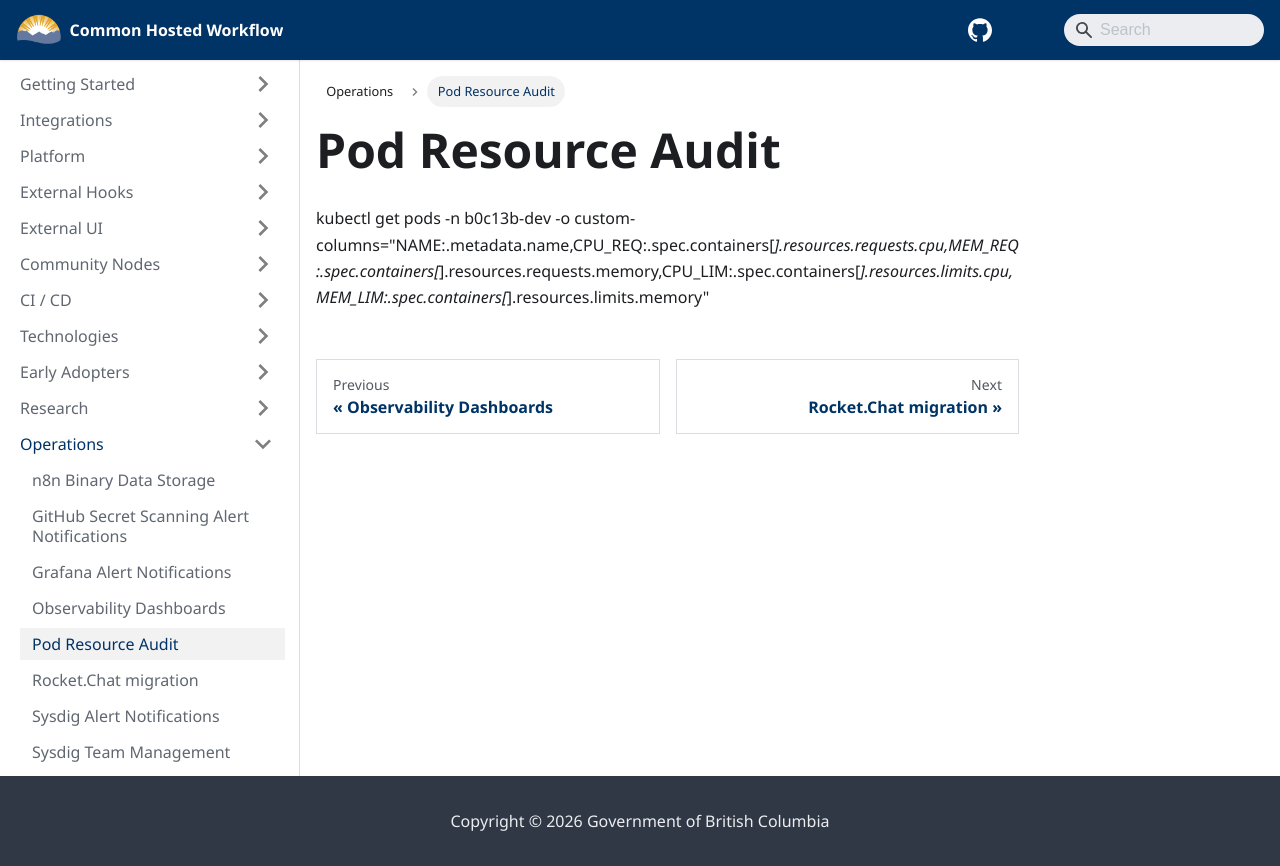

repository: bcgov/common-hosted-workflow · page: operations/pod-resource-audit.html · generator: docusaurus

## Pod Resource Audit

kubectl get pods -n b0c13b-dev -o custom-columns="NAME:.metadata.name,CPU_REQ:.spec.containers[*].resources.requests.cpu,MEM_REQ:.spec.containers[*].resources.requests.memory,CPU_LIM:.spec.containers[*].resources.limits.cpu,MEM_LIM:.spec.containers[*].resources.limits.memory"
